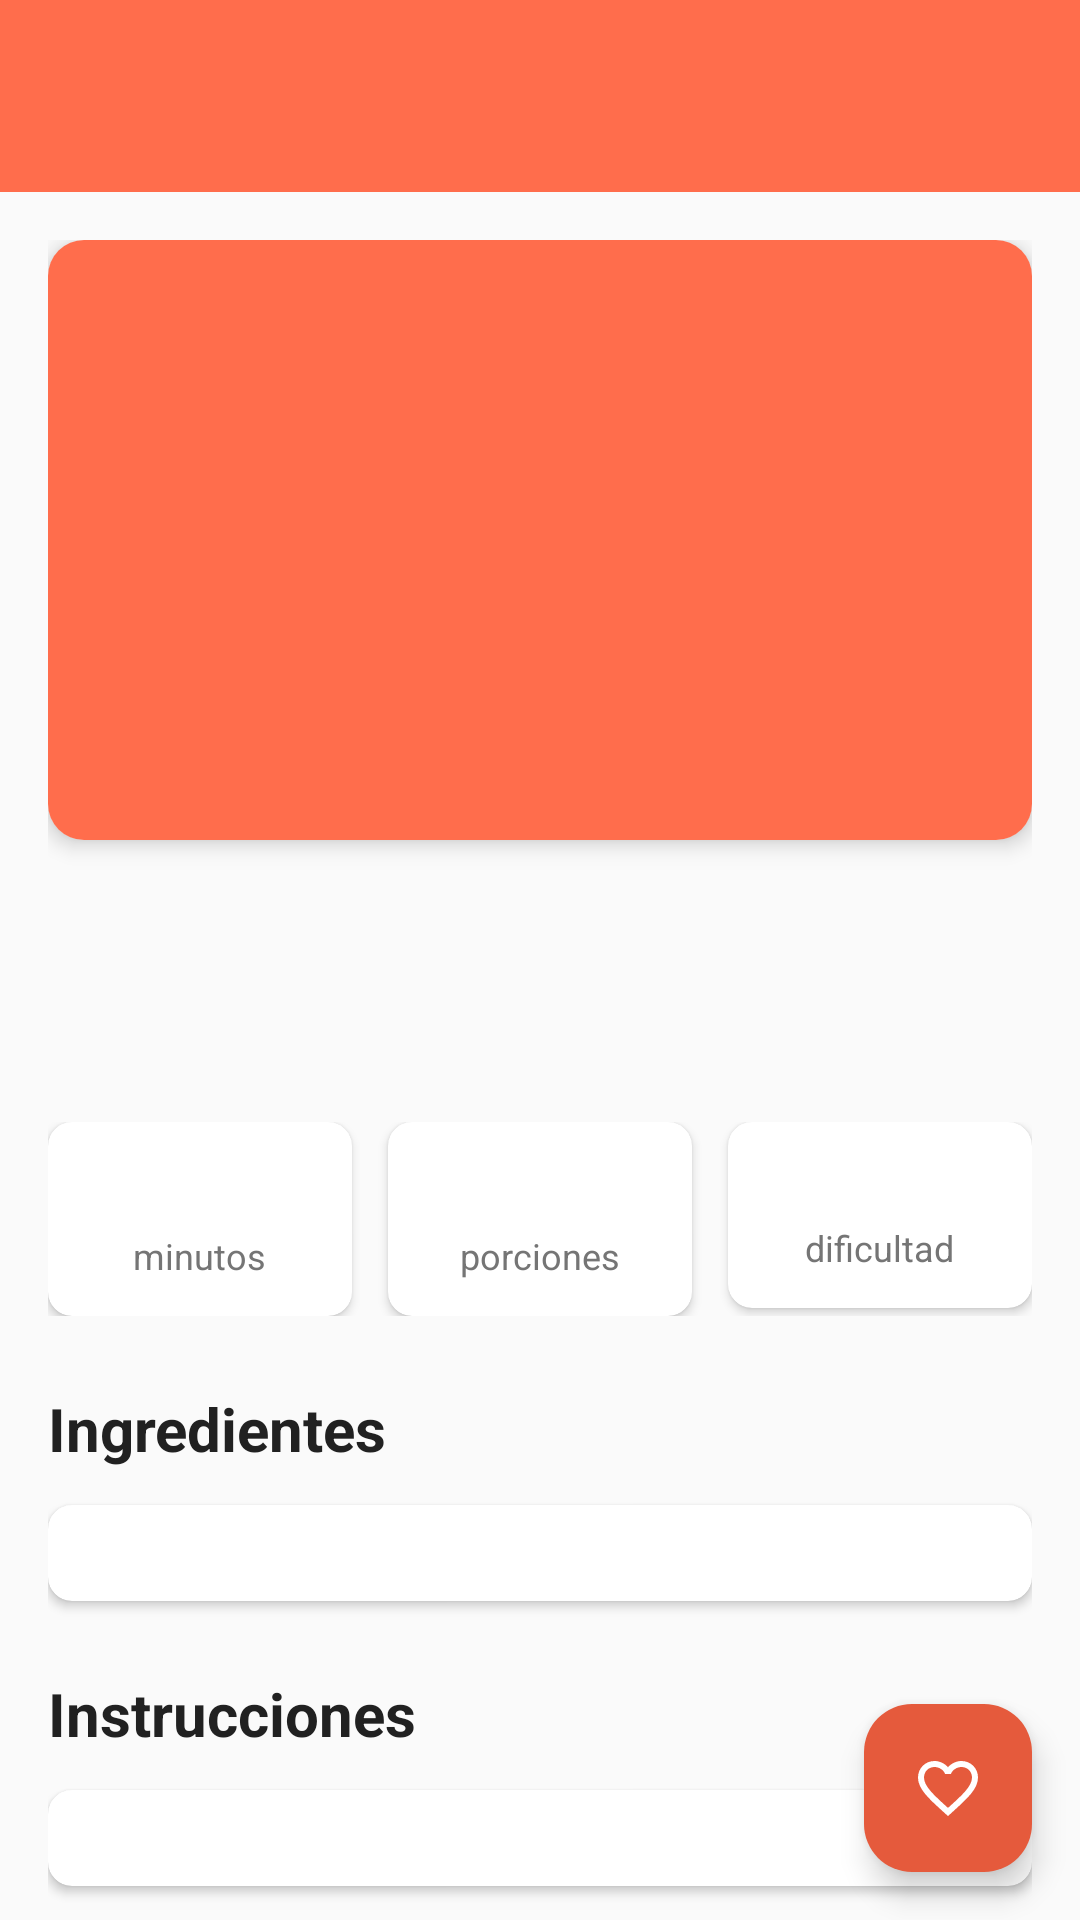

Here is an Android app screen rendered from its layout file. Give the layout XML and the strings, colors and styles it references.
<!-- AndroidManifest.xml: activity theme Theme.AppDeRecetas -->
<!-- res/layout/activity_recipe_detail.xml -->
<?xml version="1.0" encoding="utf-8"?>
<androidx.coordinatorlayout.widget.CoordinatorLayout xmlns:android="http://schemas.android.com/apk/res/android"
    xmlns:app="http://schemas.android.com/apk/res-auto"
    xmlns:tools="http://schemas.android.com/tools"
    android:layout_width="match_parent"
    android:layout_height="match_parent"
    android:background="@color/background_color">

    <com.google.android.material.appbar.AppBarLayout
        android:layout_width="match_parent"
        android:layout_height="wrap_content">

        <com.google.android.material.appbar.MaterialToolbar
            android:id="@+id/toolbar"
            android:layout_width="match_parent"
            android:layout_height="?attr/actionBarSize"
            android:background="@color/primary_color"
            app:titleTextColor="@color/white" />

    </com.google.android.material.appbar.AppBarLayout>

    <androidx.core.widget.NestedScrollView
        android:layout_width="match_parent"
        android:layout_height="match_parent"
        app:layout_behavior="@string/appbar_scrolling_view_behavior">

        <LinearLayout
            android:layout_width="match_parent"
            android:layout_height="wrap_content"
            android:orientation="vertical"
            android:padding="16dp">

            
            <androidx.cardview.widget.CardView
                android:layout_width="match_parent"
                android:layout_height="200dp"
                android:layout_marginBottom="16dp"
                app:cardCornerRadius="12dp"
                app:cardElevation="4dp">

                <ImageView
                    android:id="@+id/ivRecipeImage"
                    android:layout_width="match_parent"
                    android:layout_height="match_parent"
                    android:background="@color/primary_color"
                    android:contentDescription="Imagen de la receta"
                    android:scaleType="centerCrop"
                    android:src="@drawable/ic_recipe_logo" />

            </androidx.cardview.widget.CardView>

            
            <TextView
                android:id="@+id/tvRecipeName"
                android:layout_width="match_parent"
                android:layout_height="wrap_content"
                android:layout_marginBottom="8dp"
                android:textColor="@color/text_primary"
                android:textSize="24sp"
                android:textStyle="bold"
                tools:text="Pasta Carbonara" />

            
            <TextView
                android:id="@+id/tvDescription"
                android:layout_width="match_parent"
                android:layout_height="wrap_content"
                android:layout_marginBottom="16dp"
                android:textColor="@color/text_secondary"
                android:textSize="16sp"
                tools:text="Una deliciosa pasta italiana con salsa cremosa y panceta crujiente" />

            
            <LinearLayout
                android:layout_width="match_parent"
                android:layout_height="wrap_content"
                android:layout_marginBottom="24dp"
                android:orientation="horizontal">

                <androidx.cardview.widget.CardView
                    android:layout_width="0dp"
                    android:layout_height="wrap_content"
                    android:layout_weight="1"
                    android:layout_marginEnd="8dp"
                    app:cardCornerRadius="8dp"
                    app:cardElevation="2dp">

                    <LinearLayout
                        android:layout_width="match_parent"
                        android:layout_height="wrap_content"
                        android:gravity="center"
                        android:orientation="vertical"
                        android:padding="12dp">

                        <TextView
                            android:id="@+id/tvCookingTime"
                            android:layout_width="wrap_content"
                            android:layout_height="wrap_content"
                            android:textColor="@color/primary_color"
                            android:textSize="18sp"
                            android:textStyle="bold"
                            tools:text="30 min" />

                        <TextView
                            android:layout_width="wrap_content"
                            android:layout_height="wrap_content"
                            android:text="minutos"
                            android:textColor="@color/text_secondary"
                            android:textSize="12sp" />

                    </LinearLayout>

                </androidx.cardview.widget.CardView>

                <androidx.cardview.widget.CardView
                    android:layout_width="0dp"
                    android:layout_height="wrap_content"
                    android:layout_weight="1"
                    android:layout_marginHorizontal="4dp"
                    app:cardCornerRadius="8dp"
                    app:cardElevation="2dp">

                    <LinearLayout
                        android:layout_width="match_parent"
                        android:layout_height="wrap_content"
                        android:gravity="center"
                        android:orientation="vertical"
                        android:padding="12dp">

                        <TextView
                            android:id="@+id/tvServings"
                            android:layout_width="wrap_content"
                            android:layout_height="wrap_content"
                            android:textColor="@color/primary_color"
                            android:textSize="18sp"
                            android:textStyle="bold"
                            tools:text="4" />

                        <TextView
                            android:layout_width="wrap_content"
                            android:layout_height="wrap_content"
                            android:text="porciones"
                            android:textColor="@color/text_secondary"
                            android:textSize="12sp" />

                    </LinearLayout>

                </androidx.cardview.widget.CardView>

                <androidx.cardview.widget.CardView
                    android:layout_width="0dp"
                    android:layout_height="wrap_content"
                    android:layout_weight="1"
                    android:layout_marginStart="8dp"
                    app:cardCornerRadius="8dp"
                    app:cardElevation="2dp">

                    <LinearLayout
                        android:layout_width="match_parent"
                        android:layout_height="wrap_content"
                        android:gravity="center"
                        android:orientation="vertical"
                        android:padding="12dp">

                        <TextView
                            android:id="@+id/tvDifficulty"
                            android:layout_width="wrap_content"
                            android:layout_height="wrap_content"
                            android:textColor="@color/primary_color"
                            android:textSize="16sp"
                            android:textStyle="bold"
                            tools:text="Fácil" />

                        <TextView
                            android:layout_width="wrap_content"
                            android:layout_height="wrap_content"
                            android:text="dificultad"
                            android:textColor="@color/text_secondary"
                            android:textSize="12sp" />

                    </LinearLayout>

                </androidx.cardview.widget.CardView>

            </LinearLayout>

            
            <TextView
                android:layout_width="match_parent"
                android:layout_height="wrap_content"
                android:layout_marginBottom="12dp"
                android:text="@string/ingredients"
                android:textColor="@color/text_primary"
                android:textSize="20sp"
                android:textStyle="bold" />

            <androidx.cardview.widget.CardView
                android:layout_width="match_parent"
                android:layout_height="wrap_content"
                android:layout_marginBottom="24dp"
                app:cardCornerRadius="8dp"
                app:cardElevation="2dp">

                
                <LinearLayout
                    android:id="@+id/llIngredientsContainer"
                    android:layout_width="match_parent"
                    android:layout_height="wrap_content"
                    android:orientation="vertical"
                    android:padding="16dp" />

            </androidx.cardview.widget.CardView>

            
            <TextView
                android:layout_width="match_parent"
                android:layout_height="wrap_content"
                android:layout_marginBottom="12dp"
                android:text="@string/instructions"
                android:textColor="@color/text_primary"
                android:textSize="20sp"
                android:textStyle="bold" />

            <androidx.cardview.widget.CardView
                android:layout_width="match_parent"
                android:layout_height="wrap_content"
                android:layout_marginBottom="80dp"
                app:cardCornerRadius="8dp"
                app:cardElevation="2dp">

                
                <LinearLayout
                    android:id="@+id/llInstructionsContainer"
                    android:layout_width="match_parent"
                    android:layout_height="wrap_content"
                    android:orientation="vertical"
                    android:padding="16dp" />

            </androidx.cardview.widget.CardView>

        </LinearLayout>

    </androidx.core.widget.NestedScrollView>

    
    <com.google.android.material.floatingactionbutton.FloatingActionButton
        android:id="@+id/fabFavorite"
        android:layout_width="wrap_content"
        android:layout_height="wrap_content"
        android:layout_gravity="bottom|end"
        android:layout_margin="16dp"
        android:contentDescription="Marcar como favorito"
        android:src="@drawable/ic_favorite_border"
        app:tint="@color/white" />

</androidx.coordinatorlayout.widget.CoordinatorLayout>
<!-- resources referenced by this layout -->
<resources>
  <color name="background_color">#FAFAFA</color>
  <color name="primary_color">#FF6D4C</color>
  <color name="text_primary">#212121</color>
  <color name="text_secondary">#757575</color>
  <color name="white">#FFFFFFFF</color>
  <!-- drawable ic_favorite_border (drawable) -->
  <?xml version="1.0" encoding="utf-8"?>
      <vector xmlns:android="http://schemas.android.com/apk/res/android"
          android:width="24dp"
          android:height="24dp"
          android:viewportWidth="24"
          android:viewportHeight="24"
          android:tint="@color/text_hint">
          <path
              android:fillColor="@android:color/white"
              android:pathData="M16.5,3c-1.74,0 -3.41,0.81 -4.5,2.09C10.91,3.81 9.24,3 7.5,3 4.42,3 2,5.42 2,8.5c0,3.78 3.4,6.86 8.55,11.54L12,21.35l1.45,-1.32C18.6,15.36 22,12.28 22,8.5 22,5.42 19.58,3 16.5,3zM12.1,18.55l-0.1,0.1 -0.1,-0.1C7.14,14.24 4,11.39 4,8.5 4,6.5 5.5,5 7.5,5c1.54,0 3.04,0.99 3.57,2.36h1.87C13.46,5.99 14.96,5 16.5,5c2,0 3.5,1.5 3.5,3.5 0,2.89 -3.14,5.74 -7.9,10.05z"/>
      </vector>
  <!-- drawable ic_recipe_logo (drawable) -->
  <?xml version="1.0" encoding="utf-8"?>
  <selector xmlns:android="http://schemas.android.com/apk/res/android">
  <vector xmlns:android="http://schemas.android.com/apk/res/android"
      android:width="24dp"
      android:height="24dp"
      android:viewportWidth="24"
      android:viewportHeight="24"
      android:tint="@color/white">
      <path
          android:fillColor="@android:color/white"
          android:pathData="M12,2C8.43,2 5.23,3.54 3.01,6L12,2L12,2Z"/>
      <path
          android:fillColor="@android:color/white"
          android:pathData="M21,9L12,2L3,9L3,22L21,22L21,9Z"/>
      <path
          android:fillColor="@android:color/white"
          android:pathData="M12,7L8,11L8,20L16,20L16,11L12,7Z"/>
  </vector>
  </selector>
  <string name="ingredients">Ingredientes</string>
  <string name="instructions">Instrucciones</string>
  <style name="Theme.AppDeRecetas" parent="Base.Theme.AppDeRecetas" />
  <color name="text_hint">#BDBDBD</color>
  <style name="Base.Theme.AppDeRecetas" parent="Theme.Material3.DayNight.NoActionBar">
          
          <item name="colorPrimary">@color/primary_color</item>
          <item name="colorPrimaryContainer">@color/primary_dark</item>
          <item name="colorSecondary">@color/accent_color</item>
          <item name="colorSecondaryContainer">@color/accent_color</item>
  
          
          <item name="android:colorBackground">@color/background_color</item>
          <item name="colorSurface">@color/surface_color</item>
  
          
          <item name="colorOnPrimary">@color/white</item>
          <item name="colorOnSecondary">@color/white</item>
          <item name="colorOnBackground">@color/text_primary</item>
          <item name="colorOnSurface">@color/text_primary</item>
  
          
          <item name="android:statusBarColor">@color/primary_color</item>
          <item name="android:windowLightStatusBar">false</item>
      </style>
  <color name="primary_dark">#E55A3C</color>
  <color name="accent_color">#FFA726</color>
  <color name="surface_color">#FFFFFF</color>
</resources>
